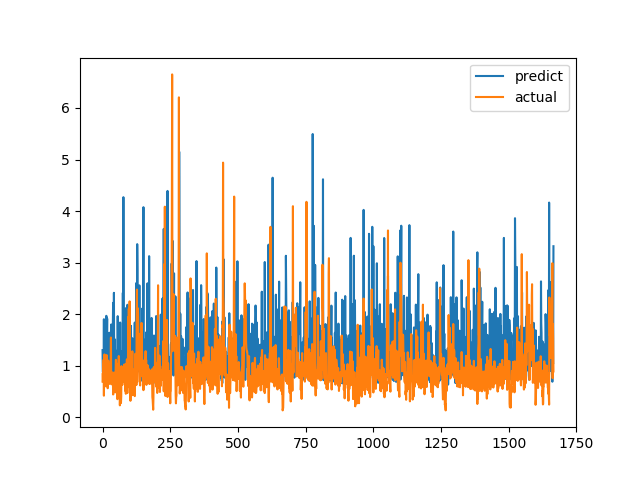

Values plotted in this chart, from the file beside it:
predict, actual
1.302, 0.6915
0.8748, 0.8558
0.881, 0.7094
1.166, 1.015
0.9253, 1.116
1.902, 0.4183
0.6653, 1.002
0.9034, 1.219
1.693, 1.143
1.217, 0.6528
1.059, 0.6747
1.628, 0.601
0.8012, 0.6695
1.185, 0.6538
1.968, 0.7814
1.171, 1.206
1.565, 0.8469
1.914, 0.8286
0.8923, 0.6482
1.61, 0.5624
1.366, 0.7183
1.217, 1.1
1.285, 0.9542
1.103, 0.729
0.7804, 0.6694
1.64, 0.8631
0.8896, 0.6465
0.8588, 0.8223
0.8844, 0.9236
1.342, 0.8301
1.024, 1.067
0.8205, 1.546
1.8, 0.6827
0.7563, 0.6386
1.239, 0.6464
1.113, 0.6881
1.175, 0.7274
0.776, 0.65
1.782, 0.8694
2.22, 0.4409
1.516, 0.4519
0.9552, 0.7575
2.414, 0.4952
0.8678, 0.6851
1.192, 0.7244
0.9555, 0.8654
1.509, 0.74
0.8025, 0.8071
1.026, 0.8204
0.8738, 1.114
1.178, 1.109
0.9505, 0.4751
1.288, 1.039
0.7643, 0.9458
0.9929, 0.7878
1.097, 0.3505
1.961, 0.9368
1.23, 0.9868
0.7992, 0.647
0.6797, 1.03
... 1,606 more rows
